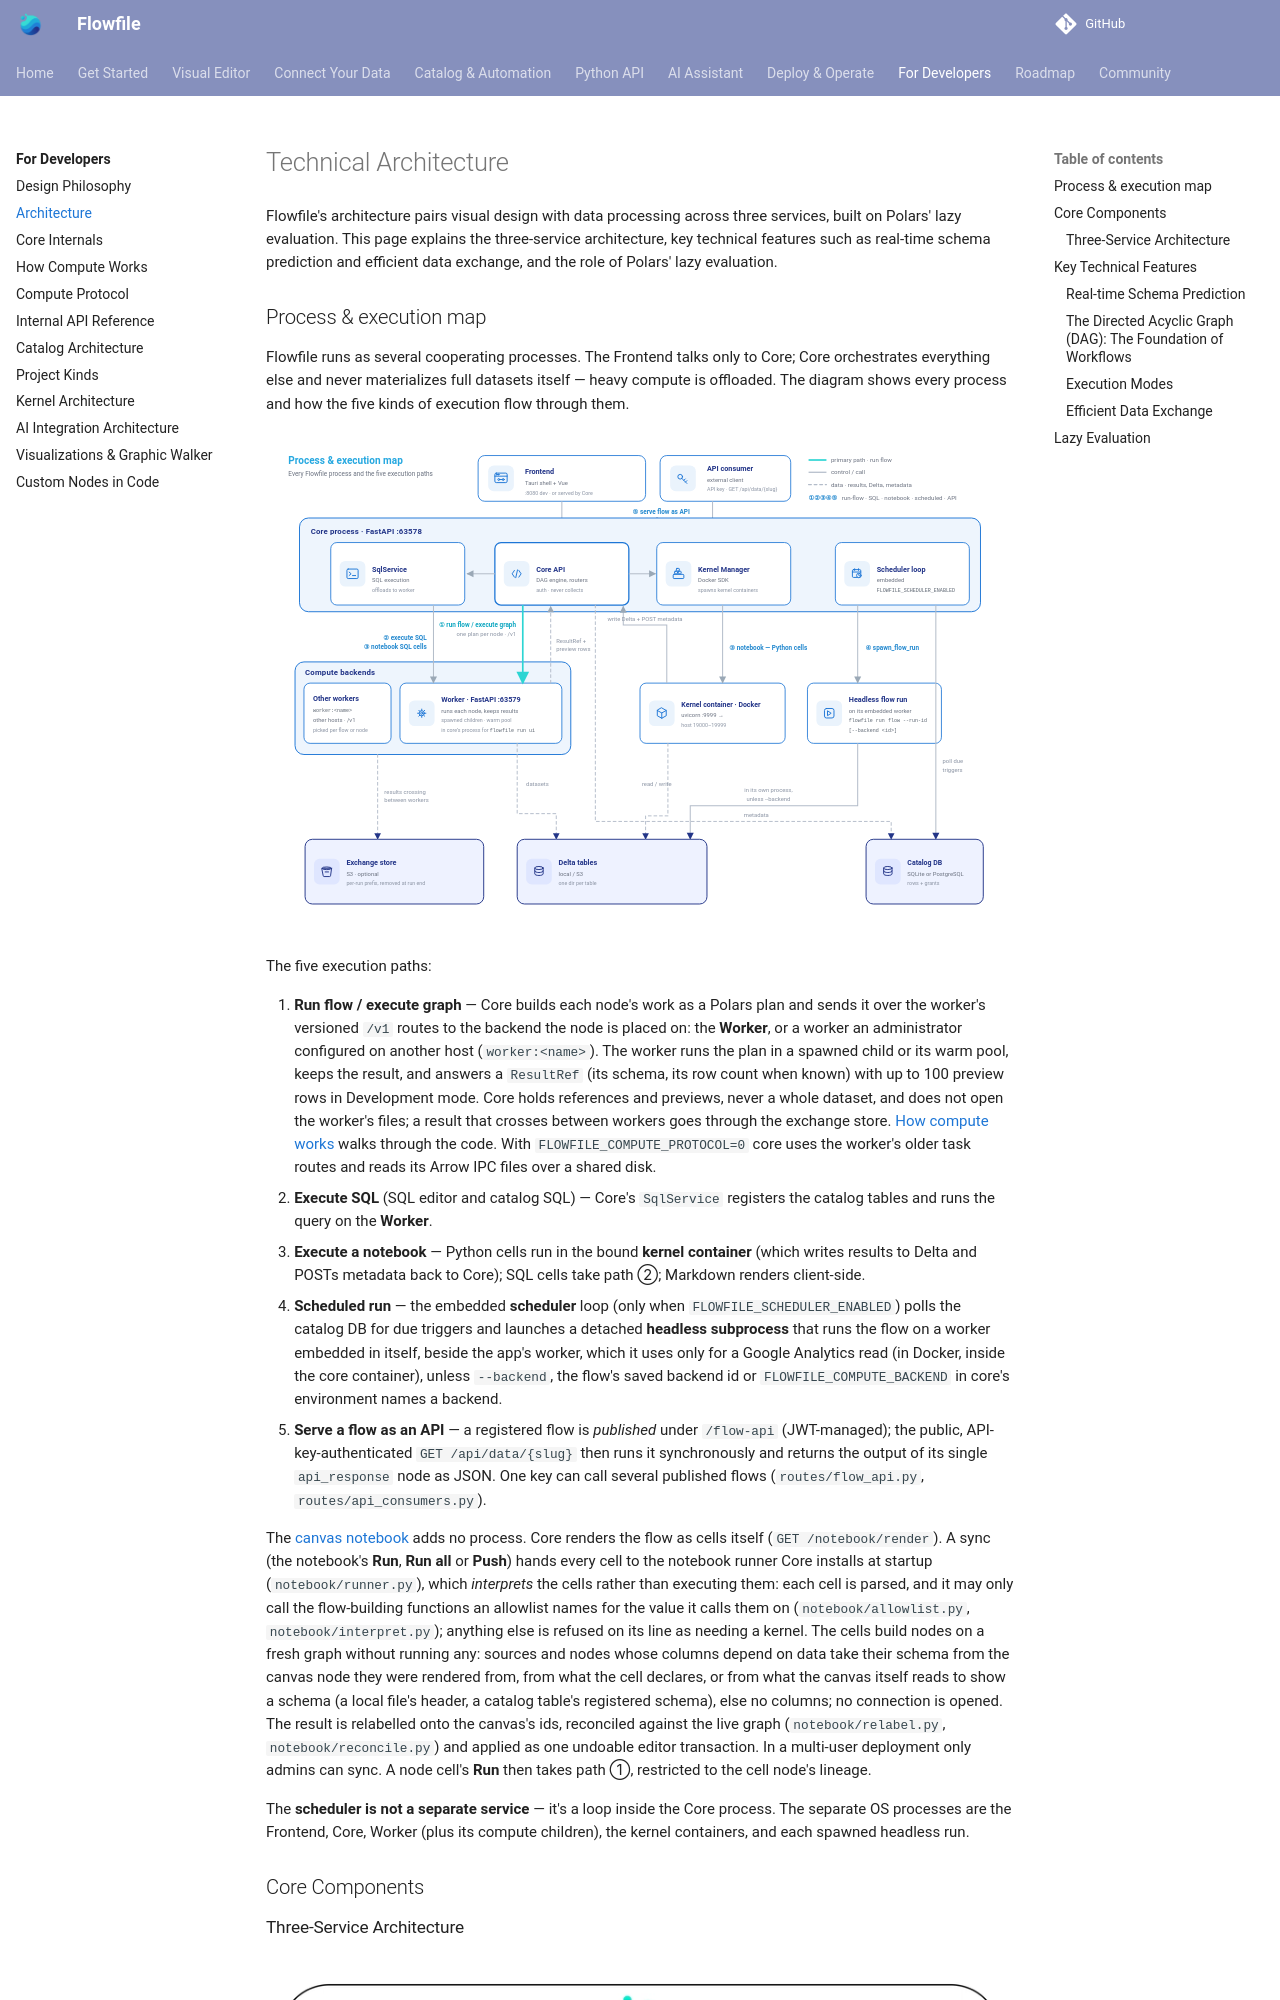

repository: techworkengineer/Flowfile · page: for-developers/architecture.html · generator: mkdocs

# Technical Architecture

Flowfile's architecture pairs visual design with data processing across three services, built on Polars' lazy evaluation. This page explains the three-service architecture, key technical features such as real-time schema prediction and efficient data exchange, and the role of Polars' lazy evaluation.

## Process & execution map

Flowfile runs as several cooperating processes. The Frontend talks only to Core; Core orchestrates everything else and never materializes full datasets itself — heavy compute is offloaded. The diagram shows every process and how the five kinds of execution flow through them.

![Process and execution map: the Frontend talks only to the Core process (FastAPI :63578), which houses the Core API, SqlService, Kernel Manager, and the embedded Scheduler loop. Five execution paths fan out — ① run a flow (Core sends one plan per node over the worker's /v1 routes to the compute backend the run is placed on, the Worker or another configured worker, which keeps the result and answers a ResultRef with up to 100 preview rows), ② execute SQL on the Worker, ③ run notebook cells (Python in a kernel container, SQL on the Worker), ④ scheduled runs (the Scheduler polls the catalog DB for due triggers and spawns a detached headless subprocess, which computes on a worker embedded in itself unless --backend, the flow's saved backend id or FLOWFILE_COMPUTE_BACKEND names one), and ⑤ serving a published flow as an API endpoint (a GET /api/data/{slug} with an API key runs it and returns JSON). Datasets persist to Delta tables (local or S3), metadata to the catalog DB (SQLite or PostgreSQL), and results that cross between workers go through the optional S3 exchange store](../assets/images/architecture/process-map.svg)

The five execution paths:

1. **Run flow / execute graph** — Core builds each node's work as a Polars plan and sends it over the worker's versioned `/v1` routes to the backend the node is placed on: the **Worker**, or a worker an administrator configured on another host (`worker:<name>`). The worker runs the plan in a spawned child or its warm pool, keeps the result, and answers a `ResultRef` (its schema, its row count when known) with up to 100 preview rows in Development mode. Core holds references and previews, never a whole dataset, and does not open the worker's files; a result that crosses between workers goes through the exchange store. [How compute works](compute-walkthrough.md) walks through the code. With `FLOWFILE_COMPUTE_PROTOCOL=0` core uses the worker's older task routes and reads its Arrow IPC files over a shared disk.
2. **Execute SQL** (SQL editor and catalog SQL) — Core's `SqlService` registers the catalog tables and runs the query on the **Worker**.
3. **Execute a notebook** — Python cells run in the bound **kernel container** (which writes results to Delta and POSTs metadata back to Core); SQL cells take path ②; Markdown renders client-side.
4. **Scheduled run** — the embedded **scheduler** loop (only when `FLOWFILE_SCHEDULER_ENABLED`) polls the catalog DB for due triggers and launches a detached **headless subprocess** that runs the flow on a worker embedded in itself, beside the app's worker, which it uses only for a Google Analytics read (in Docker, inside the core container), unless `--backend`, the flow's saved backend id or `FLOWFILE_COMPUTE_BACKEND` in core's environment names a backend.
5. **Serve a flow as an API** — a registered flow is *published* under `/flow-api` (JWT-managed); the public, API-key-authenticated `GET /api/data/{slug}` then runs it synchronously and returns the output of its single `api_response` node as JSON. One key can call several published flows (`routes/flow_api.py`, `routes/api_consumers.py`).

The [canvas notebook](../users/visual-editor/notebook.md) adds no process. Core renders the flow as cells itself (`GET /notebook/render`). A sync (the notebook's **Run**, **Run all** or **Push**) hands every cell to the notebook runner Core installs at startup (`notebook/runner.py`), which *interprets* the cells rather than executing them: each cell is parsed, and it may only call the flow-building functions an allowlist names for the value it calls them on (`notebook/allowlist.py`, `notebook/interpret.py`); anything else is refused on its line as needing a kernel. The cells build nodes on a fresh graph without running any: sources and nodes whose columns depend on data take their schema from the canvas node they were rendered from, from what the cell declares, or from what the canvas itself reads to show a schema (a local file's header, a catalog table's registered schema), else no columns; no connection is opened. The result is relabelled onto the canvas's ids, reconciled against the live graph (`notebook/relabel.py`, `notebook/reconcile.py`) and applied as one undoable editor transaction. In a multi-user deployment only admins can sync. A node cell's **Run** then takes path ①, restricted to the cell node's lineage.

The **scheduler is not a separate service** — it's a loop inside the Core process. The separate OS processes are the Frontend, Core, Worker (plus its compute children), the kernel containers, and each spawned headless run.

## Core Components
